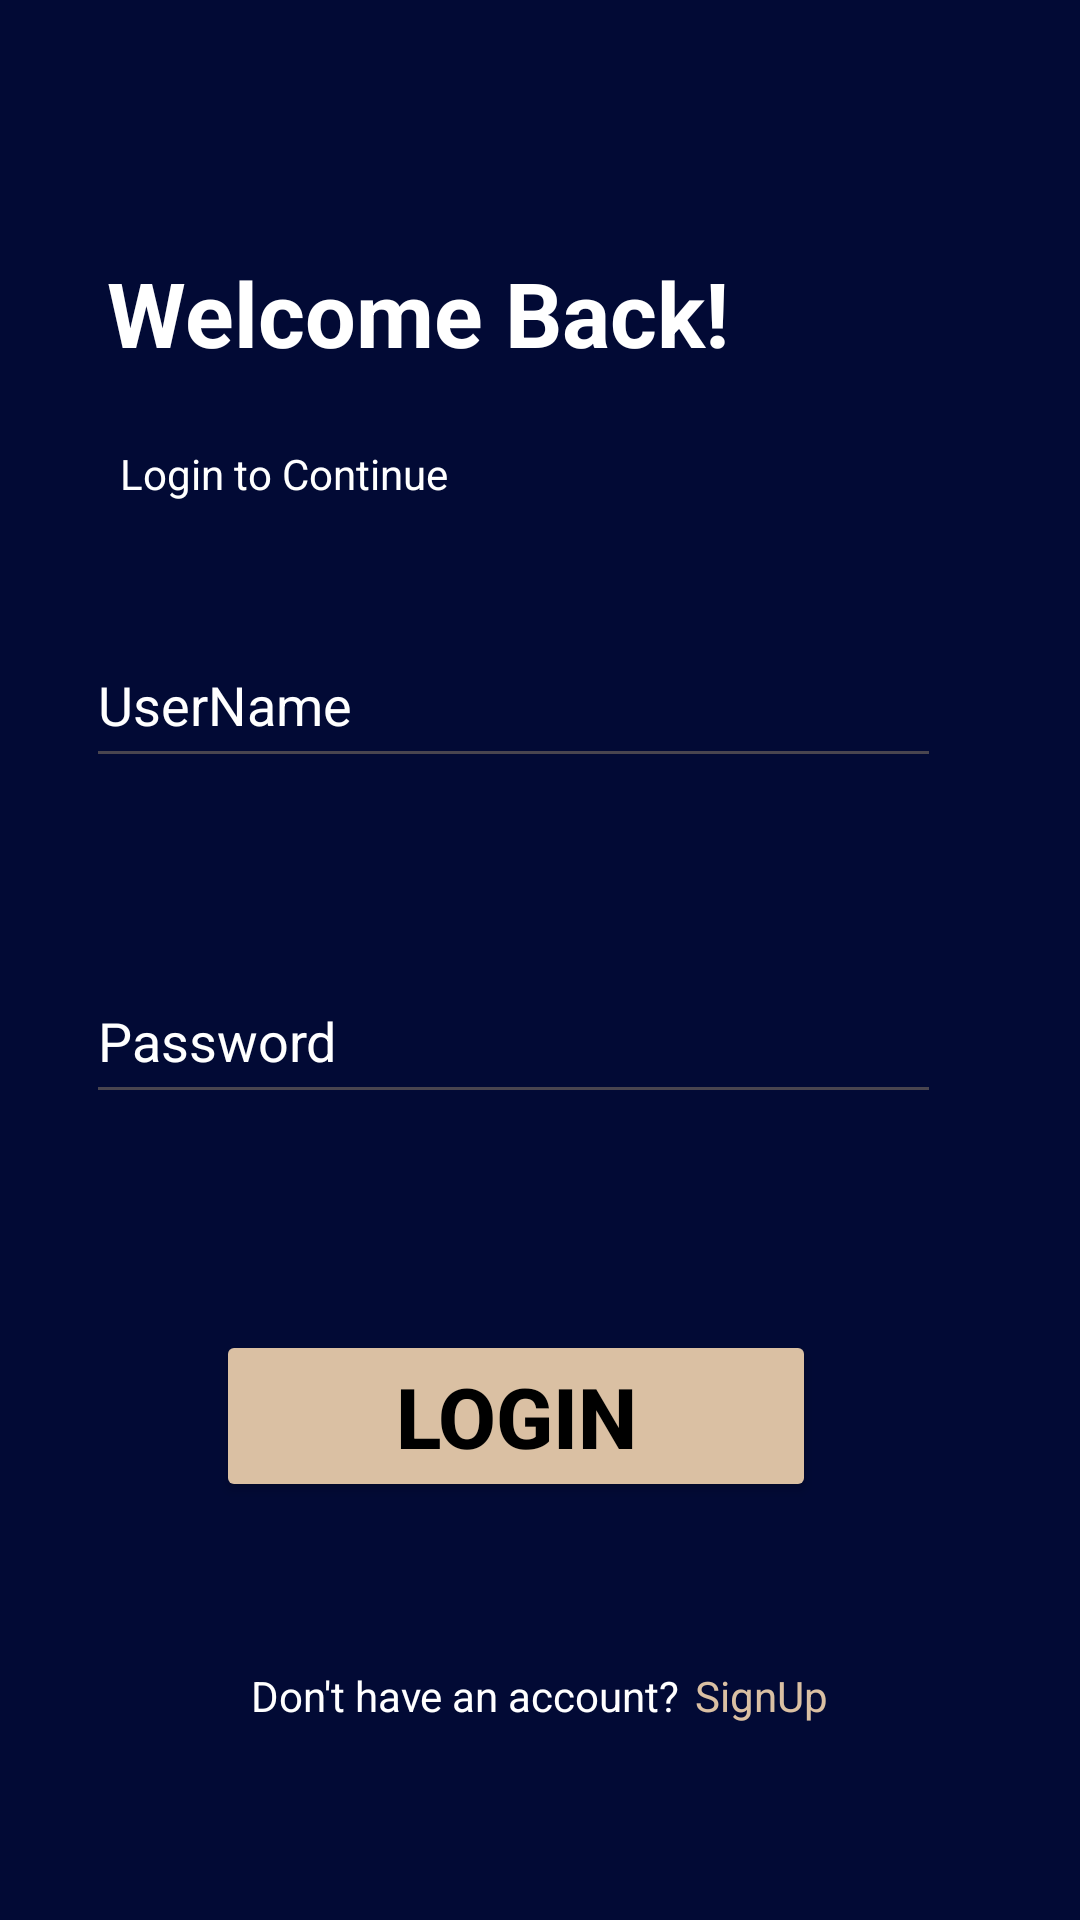

Produce the Android XML layout that renders to this screen, including the resource entries it uses.
<!-- AndroidManifest.xml: application theme Theme.Module6 -->
<!-- res/layout/activity_login.xml -->
<?xml version="1.0" encoding="utf-8"?>
<androidx.constraintlayout.widget.ConstraintLayout xmlns:android="http://schemas.android.com/apk/res/android"
    xmlns:app="http://schemas.android.com/apk/res-auto"
    xmlns:tools="http://schemas.android.com/tools"
    android:layout_width="match_parent"
    android:layout_height="match_parent"
    android:background="#020A35"
    tools:context=".Que1.LoginActivity">
    <TextView
    android:id="@+id/textView4"
    android:layout_width="wrap_content"
    android:textStyle="bold"
    android:layout_height="wrap_content"
    android:layout_marginTop="84dp"
    android:text="Welcome Back!"
    android:textColor="@color/white"
    android:textSize="30sp"
    app:layout_constraintEnd_toEndOf="parent"
    app:layout_constraintHorizontal_bias="0.234"
    app:layout_constraintStart_toStartOf="parent"
    app:layout_constraintTop_toTopOf="parent" />

<TextView
    android:id="@+id/textView5"
    android:layout_width="wrap_content"
    android:layout_height="wrap_content"
    android:layout_marginTop="24dp"
    android:text="Login to Continue"
    android:textColor="@color/white"
    app:layout_constraintEnd_toEndOf="parent"
    app:layout_constraintHorizontal_bias="0.159"
    app:layout_constraintStart_toStartOf="parent"
    app:layout_constraintTop_toBottomOf="@+id/textView4" />

<EditText
    android:id="@+id/et_username"
    android:layout_width="285dp"
    android:layout_height="52dp"
    android:layout_marginTop="40dp"
    android:hint="UserName"
    android:textColorHint="@color/white"
    android:textColor="@color/white"
    android:textSize="18sp"
    app:layout_constraintEnd_toEndOf="parent"
    app:layout_constraintHorizontal_bias="0.38"
    app:layout_constraintStart_toStartOf="parent"
    app:layout_constraintTop_toBottomOf="@+id/textView5" />

<EditText
    android:id="@+id/et_password"
    android:layout_width="285dp"
    android:layout_height="52dp"
    android:layout_marginTop="60dp"
    android:textColor="@color/white"
    android:hint="Password"
    android:textColorHint="@color/white"
    android:textSize="18sp"
    app:layout_constraintEnd_toEndOf="parent"
    app:layout_constraintHorizontal_bias="0.38"
    app:layout_constraintStart_toStartOf="parent"
    app:layout_constraintTop_toBottomOf="@+id/et_username" />

<Button
    android:id="@+id/btn_login"
    android:layout_width="200dp"
    android:layout_height="wrap_content"
    android:layout_marginTop="72dp"
    android:text="Login"
    android:textSize="28sp"
    android:textStyle="bold"
    android:backgroundTint="#DAC0A3"
    app:layout_constraintEnd_toEndOf="parent"
    android:textColor="@color/black"
    app:layout_constraintHorizontal_bias="0.45"
    app:layout_constraintStart_toStartOf="parent"
    app:layout_constraintTop_toBottomOf="@+id/et_password" />

<LinearLayout
    android:layout_width="match_parent"
    android:layout_height="wrap_content"
    android:layout_marginTop="55dp"
    android:gravity="center"
    android:orientation="horizontal"
    app:layout_constraintEnd_toEndOf="parent"
    app:layout_constraintTop_toBottomOf="@+id/btn_login">

    <TextView
        android:layout_width="wrap_content"
        android:layout_height="wrap_content"
        android:text="Don't have an account?"
        android:textColor="@color/white" />

    <TextView
        android:id="@+id/signup"
        android:layout_width="wrap_content"
        android:layout_height="wrap_content"
        android:layout_marginLeft="5dp"
        android:text="SignUp"
        android:textColor="#DAC0A3" />

</LinearLayout>
</androidx.constraintlayout.widget.ConstraintLayout>
<!-- resources referenced by this layout -->
<resources>
  <color name="black">#FF000000</color>
  <color name="white">#FFFFFFFF</color>
  <style name="Theme.Module6" parent="Base.Theme.Module6" />
  <style name="Base.Theme.Module6" parent="Theme.Material3.DayNight.NoActionBar">
          
          
      </style>
</resources>
